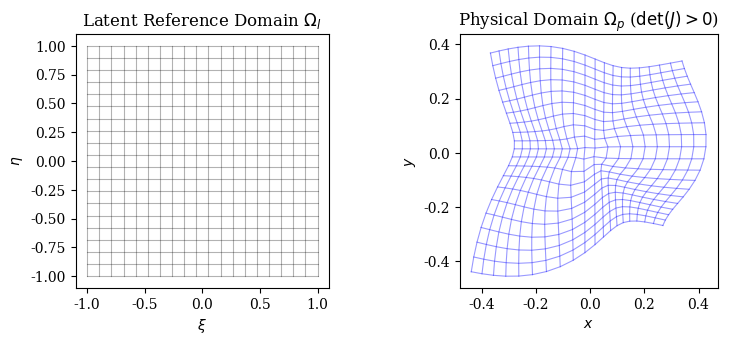

Reproduce this figure in Python.
import numpy as np
import matplotlib.pyplot as plt

plt.rcParams.update({
    "font.family": "serif",
    "font.size": 10,
    "figure.dpi": 300,
    "savefig.dpi": 300
})

fig, axes = plt.subplots(1, 2, figsize=(8, 3.5))

# 1. Reference Latent Domain
xi = np.linspace(-1, 1, 20)
eta = np.linspace(-1, 1, 20)
XI, ETA = np.meshgrid(xi, eta)

axes[0].plot(XI, ETA, 'k-', alpha=0.3, lw=0.8)
axes[0].plot(XI.T, ETA.T, 'k-', alpha=0.3, lw=0.8)
axes[0].set_title(r"Latent Reference Domain $\Omega_l$")
axes[0].set_xlabel(r"$\xi$")
axes[0].set_ylabel(r"$\eta$")
axes[0].set_aspect('equal')
axes[0].grid(False)

# 2. Deformed Physical Domain (Diffeomorphic mapping)
R_grid = np.sqrt(XI**2 + ETA**2) / np.sqrt(2)
THETA_grid = np.arctan2(ETA, XI)
r_mesh = 0.5 + 0.1 * np.cos(3 * THETA_grid) + 0.05 * np.sin(2 * THETA_grid)

X_phys = R_grid * r_mesh * np.cos(THETA_grid)
Y_phys = R_grid * r_mesh * np.sin(THETA_grid)

axes[1].plot(X_phys, Y_phys, 'b-', alpha=0.4, lw=0.8)
axes[1].plot(X_phys.T, Y_phys.T, 'b-', alpha=0.4, lw=0.8)
axes[1].set_title(r"Physical Domain $\Omega_p$ ($\det(J) > 0$)")
axes[1].set_xlabel(r"$x$")
axes[1].set_ylabel(r"$y$")
axes[1].set_aspect('equal')
axes[1].grid(False)

plt.tight_layout()
plt.savefig("figure1_diffeomorphism.pdf")
plt.savefig("figure1_diffeomorphism.png")
print("[OK] Figura 1 (vector PDF & 300 DPI PNG) generata con successo.")
